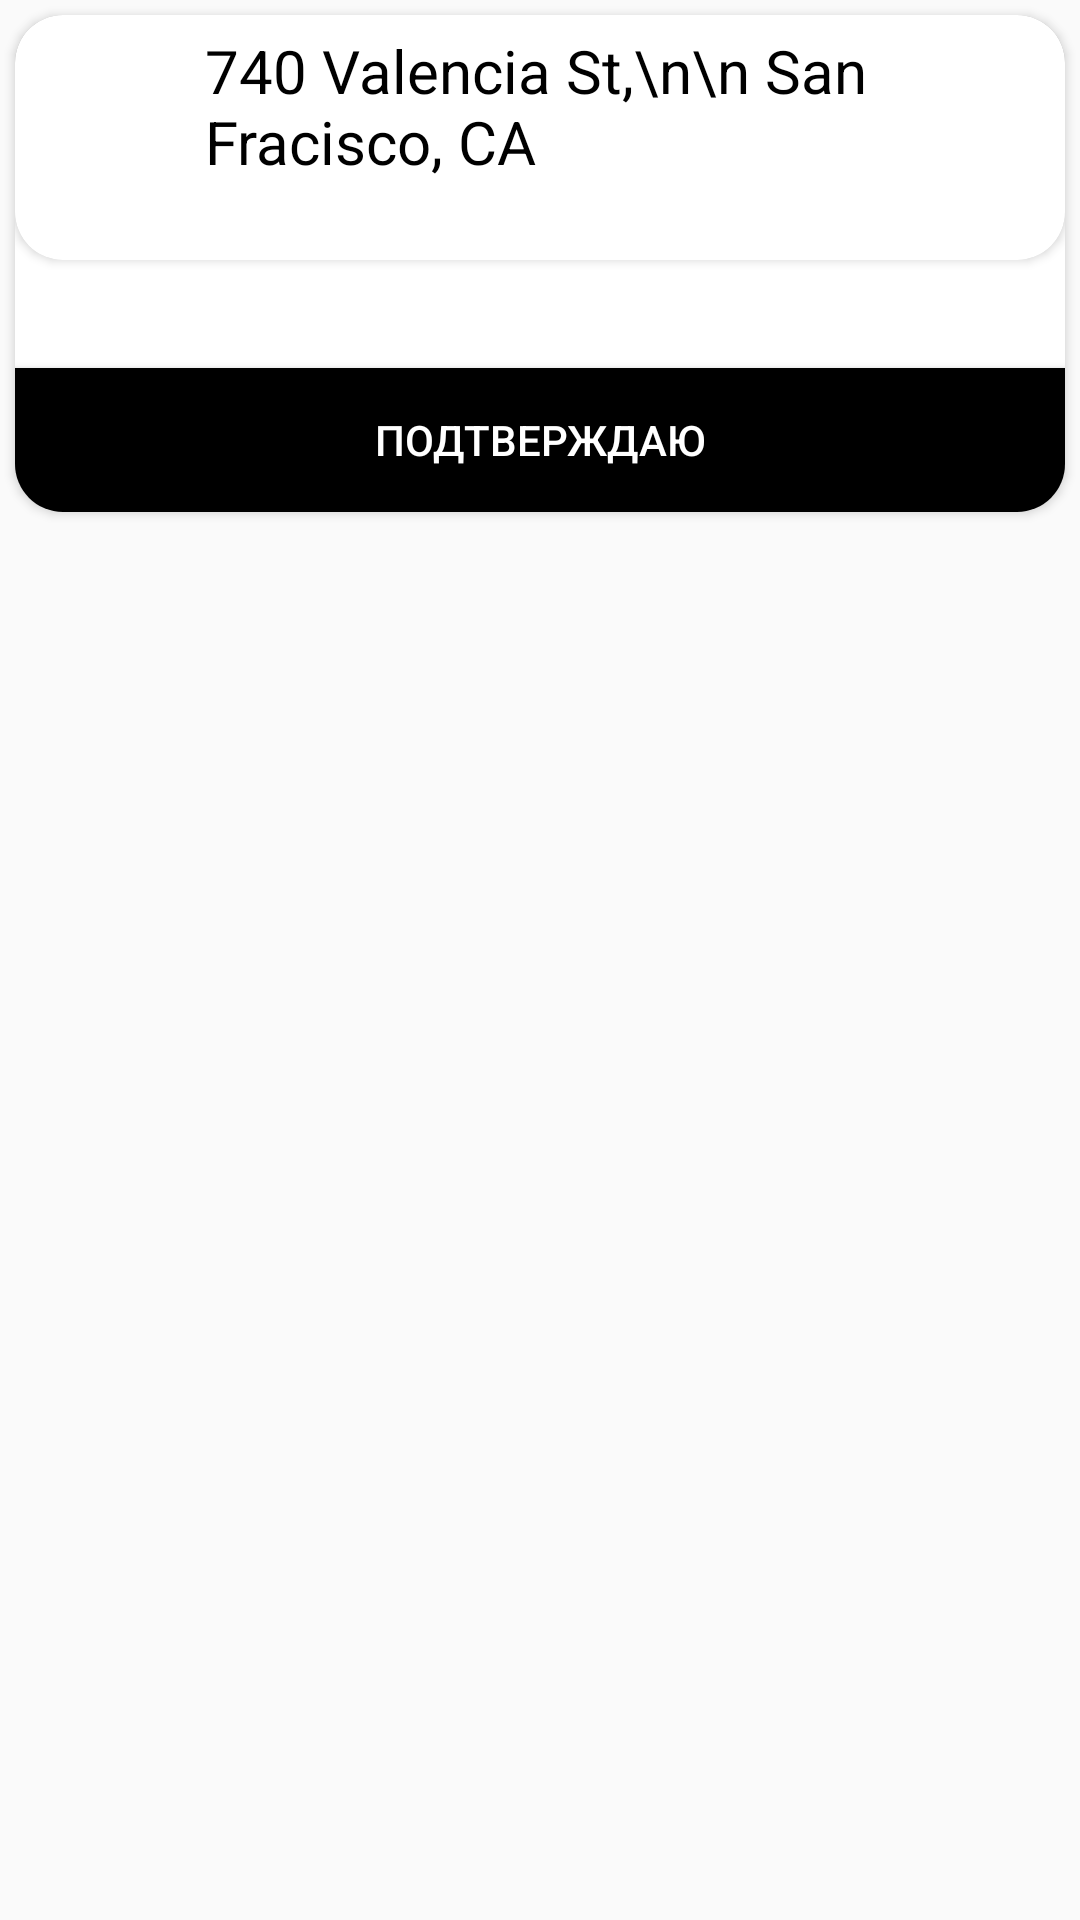

Produce the Android XML layout that renders to this screen, including the resource entries it uses.
<!-- AndroidManifest.xml: application theme Theme.FooDDe -->
<!-- res/layout/place_item_pickup.xml -->
<?xml version="1.0" encoding="utf-8"?>
<LinearLayout xmlns:android="http://schemas.android.com/apk/res/android"
    xmlns:app="http://schemas.android.com/apk/res-auto"
    android:layout_width="match_parent"
    android:orientation="vertical"
    android:layout_height="wrap_content">
    <androidx.cardview.widget.CardView
        android:id="@+id/place_item_pickup"
        android:layout_width="match_parent"
        android:layout_height="wrap_content"
        app:cardCornerRadius="16dp"
        android:layout_margin="5dp">
        <LinearLayout
            android:layout_width="match_parent"
            android:layout_height="match_parent"
            android:orientation="vertical">
            <androidx.cardview.widget.CardView
                android:layout_width="match_parent"
                android:layout_height="wrap_content"
                app:cardCornerRadius="16dp">
               <LinearLayout
                   android:layout_width="match_parent"
                   android:layout_height="wrap_content"
                   android:orientation="vertical">
                   <LinearLayout
                       android:layout_width="match_parent"
                       android:layout_height="wrap_content"
                       android:orientation="horizontal">

                       <ImageView
                           android:id="@+id/place_item_pickup_image"
                           android:padding="10dp"
                           android:layout_width="match_parent"
                           android:layout_height="wrap_content"
                           android:contentDescription="@string/app_name"
                           android:adjustViewBounds="true"
                           android:scaleType="centerCrop"
                           android:layout_weight="5"
                           app:srcCompat="@drawable/ic_home_lg" />
                       <TextView
                           android:id="@+id/place_item_pickup_address"
                           android:layout_width="match_parent"
                           android:layout_height="wrap_content"
                           android:layout_margin="5dp"
                           android:layout_weight="1"
                           android:textColor="#000000"
                           android:textSize="20dp"
                           android:text="740 Valencia St,\n\n San Fracisco, CA" />
                   </LinearLayout>

                   <View
                       android:layout_width="match_parent"
                       android:layout_height="1dp"
                       android:layout_marginBottom="15dp"
                       android:layout_marginTop="5dp"
                       android:layout_marginRight="15dp"
                       android:layout_marginLeft="15dp"
                       android:background="@color/gmts_light_gray"/>


               </LinearLayout>

            </androidx.cardview.widget.CardView>


            <View
                android:layout_width="match_parent"
                android:layout_height="20dp"
                android:layout_weight="5" />
            <Button
                android:id="@+id/place_item_pickup_confirm"
                android:layout_width="match_parent"
                android:layout_height="wrap_content"
                android:layout_marginTop="16dp"
                android:background="#000"
                android:text="@string/confirm"
                android:textColor="#fff" />
        </LinearLayout>
    </androidx.cardview.widget.CardView>
</LinearLayout>
<!-- resources referenced by this layout -->
<resources>
  <string name="app_name">FooDDe</string>
  <string name="confirm">ПОДТВЕРЖДАЮ</string>
  <style name="Theme.FooDDe" parent="Theme.AppCompat.Light.NoActionBar">
          
          <item name="colorPrimary">#D84014</item>
          <item name="colorPrimaryVariant">#D84014</item>
          <item name="colorOnPrimary">@color/white</item>
          
          <item name="colorSecondary">#D84014</item>
          <item name="colorSecondaryVariant">#D84014</item>
          <item name="colorOnSecondary">@color/black</item>
          
          <item name="android:statusBarColor" tools:targetApi="l">?attr/colorPrimaryVariant</item>
          
      </style>
  <color name="white">#FFFFFFFF</color>
  <color name="black">#FF000000</color>
</resources>
